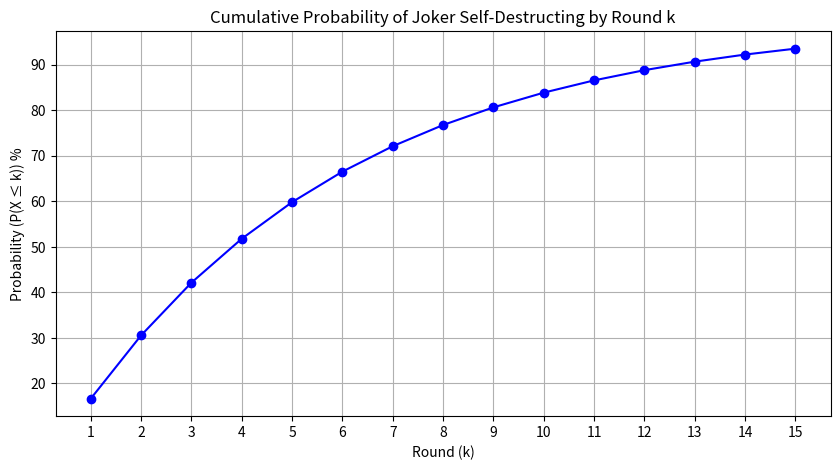

The script that saved this image:
from scipy.stats import geom
import matplotlib.pyplot as plt

# Parameters
p = 1 / 6  # Probability of self-destruction per round
max_k = 15  # Calculate up to round 15

# Calculate cumulative probabilities (P(X ≤ k)) for k=1 to k=15
print(f"Round (k) | Cumulative Probability (P(X ≤ k))")
print("-" * 40)
for k in range(1, max_k + 1):
    cum_prob = geom.cdf(k, p)  # P(X ≤ k)
    print(f"{k:4}      | {cum_prob * 100:.2f}%")
    
# Generate data
k_values = list(range(1, max_k + 1))
cum_probs = [geom.cdf(k, p) * 100 for k in k_values]

# Plot
plt.figure(figsize=(10, 5))
plt.plot(k_values, cum_probs, marker='o', linestyle='-', color='b')
plt.title("Cumulative Probability of Joker Self-Destructing by Round k")
plt.xlabel("Round (k)")
plt.ylabel("Probability (P(X ≤ k)) %")
plt.grid(True)
plt.xticks(k_values)
plt.show()
